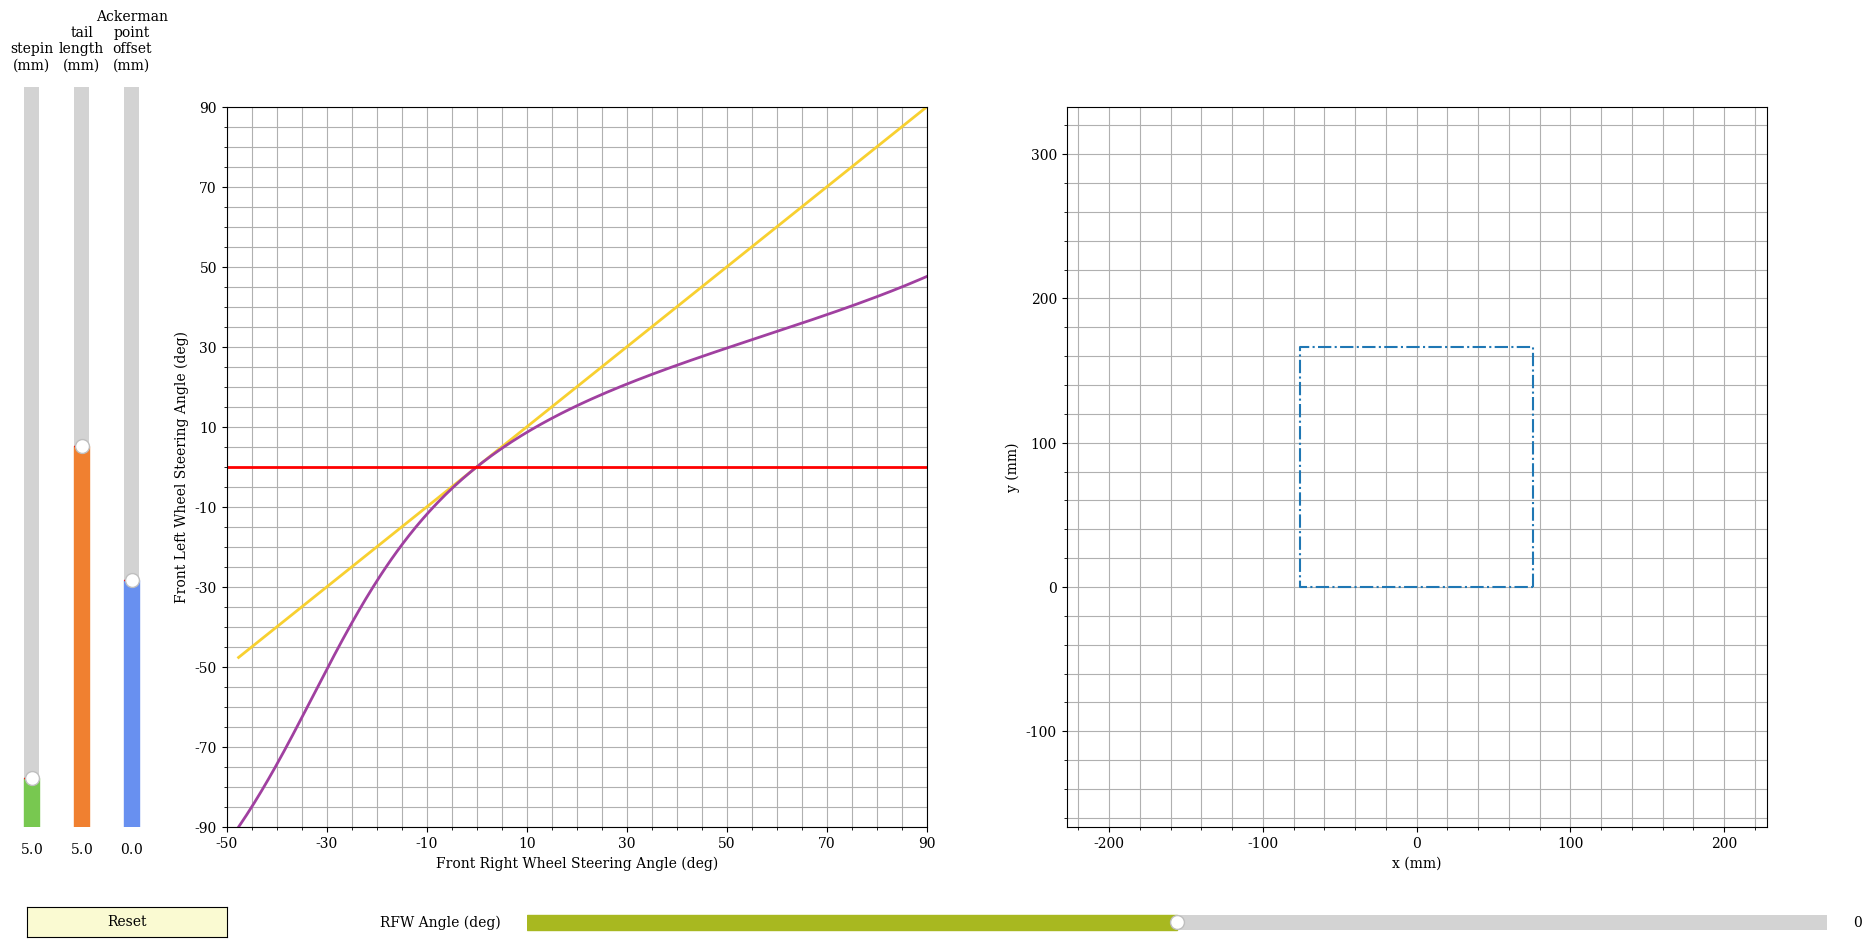

Here is the Python script that generated this plot: (Note: this script raises an exception after producing the figure.)
import sys
import time

from math import pi

import numpy as np

import matplotlib.pyplot as plt
from matplotlib.widgets import Slider, Button, RadioButtons
import matplotlib.animation as animation

pkmn_type_colors=['#78C850',  # Grass
                  '#F08030',  # Fire
                  '#6890F0',  # Water
                  '#A8B820',  # Bug
                  '#A8A878',  # Normal
                  '#A040A0',  # Poison
                  '#F8D030',  # Electric
                  '#E0C068',  # Ground
                  '#EE99AC',  # Fairy
                  '#C03028',  # Fighting
                  '#F85888',  # Psychic
                  '#B8A038',  # Rock
                  '#705898',  # Ghost
                  '#98D8D8',  # Ice
                  '#7038F8']  # Dragon

color_used=pkmn_type_colors

class Ackerman:
    def __init__(self,
                 track          =100,
                 wheel_base     =100,
                 ackpoint_offset=0,
                 taillen        =5,
                 stepin         =5,
                 angfrw         =0): 

        self.track          =track
        self.wheel_base     =wheel_base

        self.angfrw         =angfrw
        self.ackpoint_offset=ackpoint_offset
        self.taillen        =taillen
        self.stepin         =stepin

        self.ackpoint=np.asarray([[0], [self.ackpoint_offset]])

        self.pos_rspindle    =np.zeros((2,3))
        self.pos_rspindle_org=np.zeros((2,1))

        # 2 x 181
        self.ideal =self.gen_ideal()
        self.simple=np.asarray([self.ideal[0, :], self.ideal[0, :]])

        self.prev_ackpoint_offset=0
        self.prev_taillen        =0
        self.prev_stepin         =0

        self.ack_curve=self.update_curve()
        print(self.ack_curve)

        # Ployfit the curve
        aS  =np.polyfit(self.ack_curve[0, :], self.ack_curve[1, :], 8)
        self.ack_poly=np.poly1d(aS)

        # Create a loop so will plot a box
        self.four_wheels=np.asarray([[track/2, track/2, -track/2, -track/2, track/2],
                                     [0, wheel_base, wheel_base, 0, 0]])

        self.pos_rspindle_rotated=np.zeros((2, 3))
        self.pos_lspindle_rotated=np.zeros((2, 3))
        self.pos_linkbar         =np.zeros((2, 2))

    def gen_ideal(self):
        ang_right_list=np.arange(0, 91)

        # Ideal, turn right
        ideal_ang_right_list=[]
        ideal_ang_left_list =[]
        for ang_right in ang_right_list:
            
            if ang_right>0:
                d=self.wheel_base/np.tan(ang_right/180*pi)
                ang_left=np.arctan(self.wheel_base/(self.track+d))
                ang_left=ang_left/pi*180

            if ang_right<0:
                d=self.wheel_base/np.tan(-ang_right/180*pi)
                ang_left=np.arctan(self.wheel_base/(d-self.track))
                ang_left=-ang_left/pi*180
            
            if ang_right==0:
                ang_left=0
                ideal_ang_right_list.append(ang_right)
                ideal_ang_left_list.append( ang_left)
            else:
                # Ideal, turn right
                ideal_ang_right_list.append(ang_right)
                ideal_ang_left_list.append( ang_left)

                # Ideal, turn left
                ideal_ang_right_list.append(-ang_left)
                ideal_ang_left_list.append( -ang_right)

        ang_ideal=np.asarray([ideal_ang_right_list, ideal_ang_left_list], dtype=np.float32)
        ang_ideal=ang_ideal[:, ang_ideal[0, :].argsort()]

        return ang_ideal

    def gen_R(self, degree):
        theta=np.radians(degree)
        c, s =np.cos(theta), np.sin(theta)
        R    =np.array(((c, -s), (s, c)))

        return R

    def update(self):

        flag_changed=(self.prev_ackpoint_offset!=self.ackpoint_offset) | \
                     (self.prev_taillen        !=self.taillen)         | \
                     (self.prev_stepin         !=self.stepin)

        if flag_changed:
            self.prev_ackpoint_offset=self.ackpoint_offset
            self.prev_taillen =self.taillen
            self.prev_stepin  =self.stepin

            self.ack_curve=self.update_curve()
            print(self.ack_curve)

            # Ployfit the curve
            aS  =np.polyfit(self.ack_curve[0, :], self.ack_curve[1, :], 6)
            self.ack_poly=np.poly1d(aS)

        # Update points!
        R=self.gen_R(self.angfrw)
        self.pos_rspindle_rotated=np.dot(R, self.pos_rspindle)+self.pos_rspindle_org

        self.angflw=self.ack_poly(self.angfrw)
        R=self.gen_R(self.angflw)
        self.pos_lspindle_rotated=np.dot(R, self.pos_lspindle)+self.pos_lspindle_org

        self.pos_linkbar[:, 0]=self.pos_rspindle_rotated[:, 2]
        self.pos_linkbar[:, 1]=self.pos_lspindle_rotated[:, 2]
        return

    def update_curve(self):

        # Ackerman crossing point
        ackpoint=np.asarray([[0], [self.ackpoint_offset]])

        #------------------------------------------
        # Right spindle
        #------------------------------------------
        self.pos_rspindle=np.zeros((2, 3))

        # Anchor point of right spindle
        self.pos_rspindle_org=np.asarray([[self.track/2-self.stepin], [self.wheel_base]])

        # center position of the wheel
        self.pos_rspindle[:, 0]=[self.stepin, 0]

        # anchor point of right spindle (pre-shift)
        self.pos_rspindle[:, 1]=[0, 0]

        # End of right spindle, link bar connection point
        tmp=np.arctan((self.track/2-self.stepin)/(self.wheel_base-self.ackpoint_offset))
        self.pos_rspindle[:, 2]=[-self.taillen*np.sin(tmp), -self.taillen*np.cos(tmp)]
        if tmp<0:
            self.pos_rspindle[:, 2]*=-1

        # Length of link bar, abs in case exploding
        len_linkbar=self.track+2*self.pos_rspindle[0, 2]-2*self.stepin

        r1=len_linkbar
        #------------------------------------------


        #------------------------------------------
        # Left spindle
        #------------------------------------------
        pos_lspindle=np.zeros((2, 3))

        # Anchor point of left spindle
        self.pos_lspindle_org=np.asarray([[-self.track/2+self.stepin], [self.wheel_base]])

        # Flip x of rspindle to get lspindle :)
        self.pos_lspindle=self.pos_rspindle.copy()
        self.pos_lspindle[0, :]*=-1

        vec1     =self.pos_lspindle[:, 2]
        unit_vec1=vec1/np.linalg.norm(vec1)

        # Move lspindle to its position
        pos_lspindle_moved=self.pos_lspindle+self.pos_lspindle_org

        r2=self.taillen
        #------------------------------------------


        lst_ang_right=[0]
        lst_ang_left =[0]
        # for ang_right in range(1, 91):
        for ang_right in np.arange(-1, -91, -1):
            # Rotate right spindle
            Rot=self.gen_R(ang_right)
            pos_rspindle_rotated=np.dot(Rot, self.pos_rspindle)
            # Move rspindle to its position
            pos_rspindle_rotated+=self.pos_rspindle_org

            # Get two center points
            x1=pos_rspindle_rotated[0, 2]
            y1=pos_rspindle_rotated[1, 2]
        
            x2=pos_lspindle_moved[  0, 1]
            y2=pos_lspindle_moved[  1, 1]

            # d from left spindle anchor point to right spindle link bar point
            R=np.linalg.norm([x1-x2, y1-y2],  2)

            # Check if R is larger than r1+r2
            if R>(r1+r2):
                # print(R)
                # print(r1+r2)
                break

            # # https://math.stackexchange.com/questions/256100/how-can-i-find-the-points-at-which-two-circles-intersect
            # # Calculate intersection points of two circles
            # tmp_a=(r1*r1-r2*r2)/(2*R*R)
            # tmp_x=1/2*(x1+x2)+tmp_a*(x2-x1)
            # tmp_y=1/2*(y1+y2)+tmp_a*(y2-y1)

            # tmp_b=1/2*np.sqrt(2*(r1*r1+r2*r2)/R/R-(r1*r1-r2*r2)*(r1*r1-r2*r2)/R/R/R/R-1)
            
            # # Get the point with lower y
            # sign=1
            # if (x1-x2)>0:
            #     sign=-1

            # x_ans=tmp_x+sign*tmp_b*(y2-y1)
            # y_ans=tmp_y+sign*tmp_b*(x1-x2)

            # ------------------------
            # Take 2
            l=(r1*r1-r2*r2+R*R)/(2*R)

            # print("l:", l)

            h=np.sqrt(r1*r1-l*l)

            # Get the point with lower y
            sign=1
            if (x2-x1)<0:
                sign=-1

            x_ans=l/R*(x2-x1)+sign*h/R*(y2-y1)+x1
            y_ans=l/R*(y2-y1)-sign*h/R*(x2-x1)+y1

            # dx=x_ans-x1
            # dy=y_ans-y1
            # print("LOL:", ang_right, dx*dx+dy*dy, r1*r1)
            # ------------------------

            # Recover angle of left spindle
            vec2     =np.asarray([[x_ans-x2],[y_ans-y2]])
            unit_vec2=vec2/np.linalg.norm(vec2)
            ang_left=np.arccos(np.dot(unit_vec1, unit_vec2))*180/pi
            ang_left=ang_left[0]
            print(ang_left)


            # tmp=self.gen_R(ang_left)
            # print(tmp.shape)
            # tmp=np.dot(tmp, self.pos_lspindle)+self.pos_lspindle_org
            # print("err:", tmp[0, 2]-x_ans, tmp[1, 2]-y_ans)

            # Check if angle of left spindle is increasing
            # break

            # Turn right
            lst_ang_right.append(ang_right)
            lst_ang_left.append( ang_left)

            # Turn left
            lst_ang_right.append(-ang_left)
            lst_ang_left.append( -ang_right)

        ang_ack=np.asarray([lst_ang_right, lst_ang_left], dtype=np.float32)
        ang_ack=ang_ack[:, ang_ack[0, :].argsort()]

        return ang_ack

def update(val):
    global ackerman
    global s_ackpoint_offset, s_stepin, s_taillen, s_angfrw

    ackerman.ackpoint_offset=s_ackpoint_offset.val
    ackerman.stepin         =s_stepin.val
    ackerman.taillen        =s_taillen.val
    ackerman.angfrw         =s_angfrw.val

def reset(event):
    global ackerman
    global s_stepin, s_taillen, s_ackpoint_offset, s_angfrw
    s_stepin.reset()
    s_taillen.reset()
    s_ackpoint_offset.reset()
    s_angfrw.reset()

    ackerman.ackpoint_offset=s_ackpoint_offset.val
    ackerman.stepin         =s_stepin.val
    ackerman.taillen        =s_taillen.val
    ackerman.angfrw         =s_angfrw.val

def init():
    global ackerman
    global p_dot_on_ack
    global l_ack
    global l_rspindle, l_lspindle, l_linkbar
    
    
    p_dot_on_ack.set_data(ackerman.angfrw, ackerman.ack_poly(ackerman.angfrw))
    
    l_ack.set_data(ackerman.ack_curve[ 0, :], ackerman.ack_curve[ 1, :])

    l_rspindle.set_data(ackerman.pos_rspindle_rotated[0, :], ackerman.pos_rspindle_rotated[1, :])
    l_lspindle.set_data(ackerman.pos_lspindle_rotated[0, :], ackerman.pos_lspindle_rotated[1, :])
    l_linkbar.set_data( ackerman.pos_linkbar[0, :],          ackerman.pos_linkbar[1, :])

    # The ',' at the end is important!!!! Don't miss
    return p_dot_on_ack, l_ack, l_rspindle, l_lspindle, l_linkbar

def animate(i):
    global ackerman
    global p_dot_on_ack
    global l_ack
    global s_angfrw

    global l_rspindle, l_lspindle, l_linkbar
    
    ackerman.update()

    # Adjust frw angle slider
    s_angfrw.valmin=float(np.min(ackerman.ack_curve[ 0, :]))
    s_angfrw.valmax=float(np.max(ackerman.ack_curve[ 0, :]))
    if s_angfrw.val>s_angfrw.valmax:
        s_angfrw.set_val(s_angfrw.valmax)
    elif s_angfrw.val<s_angfrw.valmin:
        s_angfrw.set_val(s_angfrw.valmin)
    ackerman.angfrw=s_angfrw.val

    p_dot_on_ack.set_data(ackerman.angfrw, ackerman.ack_poly(ackerman.angfrw))

    l_ack.set_data(ackerman.ack_curve[ 0, :], ackerman.ack_curve[ 1, :])

    l_rspindle.set_data(ackerman.pos_rspindle_rotated[0, :], ackerman.pos_rspindle_rotated[1, :])
    l_lspindle.set_data(ackerman.pos_lspindle_rotated[0, :], ackerman.pos_lspindle_rotated[1, :])
    l_linkbar.set_data( ackerman.pos_linkbar[0, :],          ackerman.pos_linkbar[1, :])

    dx=ackerman.pos_linkbar[0, 0]-ackerman.pos_linkbar[0, 1]
    dy=ackerman.pos_linkbar[1, 0]-ackerman.pos_linkbar[1, 1]
    print("lb len:", dx*dx+dy*dy)


    # The ',' at the end is important!!!! Don't miss
    return p_dot_on_ack, l_ack, l_rspindle, l_lspindle, l_linkbar

if __name__=="__main__":
    global wheel
    global l_frw
    global s_stepin, s_taillen, s_ackpoint, s_angfrw

    track     =151.8    # mm, width
    wheel_base=166.3    # mm, height

    wheel_diameter=60   # mm

    #############################################
    # Plot settings
    #############################################
    plt.rc('font', family='serif')  # font

    # fig=plt.figure(figsize=(10, 10))
    # fig.tight_layout()
    # ax =fig.add_subplot(111, aspect='equal')

    fig, axs=plt.subplots(1, 2, figsize=(20, 10))
    # fig.tight_layout()
    plt.subplots_adjust(left=0.13, bottom=0.16)

    ax=axs[0]

    # Major ticks every 20, minor ticks every 5
    major_ticks=np.arange(-90, 91, 20)
    minor_ticks=np.arange(-90, 91, 5)

    ax.set_xticks(major_ticks)
    ax.set_xticks(minor_ticks, minor=True)
    ax.set_yticks(major_ticks)
    ax.set_yticks(minor_ticks, minor=True)

    ax.set_xlim([-50, 90])
    ax.set_ylim([-90, 90])

    # And a corresponding grid
    ax.grid(which='both')

    ax.set_xlabel("Front Right Wheel Steering Angle (deg)")
    ax.set_ylabel("Front Left Wheel Steering Angle (deg)")

    # Define the 4 margins of the plot
    # ranging between 0~1
    # plt.subplots_adjust(left=0.25, right=0.95, top=0.9, bottom=0.16)
    plt.margins(x=0)

    # Plot on right
    # Major ticks every 20, minor ticks every 5
    major_ticks=np.arange(-1000, 1000, 100)
    minor_ticks=np.arange(-1000, 1000, 20)

    axs[1].set_xticks(major_ticks)
    axs[1].set_xticks(minor_ticks, minor=True)
    axs[1].set_yticks(major_ticks)
    axs[1].set_yticks(minor_ticks, minor=True)

    axs[1].set_xlim([-1.5*track,  1.5*track])
    axs[1].set_ylim([-wheel_base, 2*wheel_base])

    # And a corresponding grid
    axs[1].grid(which='both')

    axs[1].set_xlabel("x (mm)")
    axs[1].set_ylabel("y (mm)")

    #############################################
    

    #############################################
    # UI interactivce stuff
    #############################################
    axcolor='lightgoldenrodyellow'
    # left, bottom, width, height
    ax_ackpoint_offset=plt.axes([0.075, 0.16, 0.015, 0.74], facecolor=axcolor)
    s_ackpoint_offset =Slider(ax=ax_ackpoint_offset,
                              label='Ackerman\npoint\noffset\n(mm)',
                              valmin=-track, valmax=2*track, valinit=0, valstep=0.1,
                              color=color_used[2],
                              orientation='vertical')

    ax_taillen        =plt.axes([0.05, 0.16, 0.015, 0.74], facecolor=axcolor)
    s_taillen         =Slider(ax=ax_taillen,
                              label='tail\nlength\n(mm)',
                              valmin=-wheel_base, valmax=wheel_base, valinit=5, valstep=0.1,
                              color=color_used[1],
                              orientation='vertical')

    ax_stepin         =plt.axes([0.025, 0.16, 0.015, 0.74], facecolor=axcolor)
    s_stepin          =Slider(ax=ax_stepin,
                              label='stepin\n(mm)',
                              valmin=0, valmax=track/2, valinit=5, valstep=0.1,
                              color=color_used[0],
                              orientation='vertical')

    ax_angfrw         =plt.axes([0.28, 0.05, 0.65, 0.03], facecolor=axcolor)
    s_angfrw          =Slider(ax=ax_angfrw,
                              label='RFW Angle (deg)',
                              valmin=-90, valmax=90, valinit=0, valstep=0.1,
                              color=color_used[3])

    s_ackpoint_offset.on_changed(update)
    s_taillen.on_changed(update)
    s_stepin.on_changed(update)
    s_angfrw.on_changed(update)

    ax_rst=plt.axes([0.03, 0.05, 0.1, 0.03])
    bt_rst=Button(ax_rst, 'Reset', color=axcolor, hovercolor='0.975')
    bt_rst.on_clicked(reset)
    #############################################


    #############################################
    # Ackerman class
    #############################################
    global ackerman
    ackerman=Ackerman(
                      track          =track,
                      wheel_base     =wheel_base,
                      ackpoint_offset=0,
                      taillen        =5,
                      stepin         =5,
                      angfrw         =0)
    #############################################


    #############################################
    # Lines on the plot (that won't change)
    #############################################
    l_simple=ax.plot(ackerman.simple[0, :], ackerman.simple[1, :], '-', color=color_used[6], lw=2, label='Simple')
    l_ideal =ax.plot(ackerman.ideal[ 0, :], ackerman.ideal[ 1, :], '-', color=color_used[5], lw=2, label='Ideal')
    
    ax.hlines(y=0, xmin=-90, xmax=90, linewidth=2, color='r')

    axs[1].plot(ackerman.four_wheels[0, :], ackerman.four_wheels[1, :], '-.')
    #############################################


    #############################################
    # Lines on the plot (that will change)
    #############################################
    global l_ack
    l_ack, =ax.plot([], [], 'o-', lw=2, color=color_used[8], label='Ackerman')

    global p_dot_on_ack
    p_dot_on_ack, =ax.plot([], [], '.', ms=15, color=color_used[3])


    global l_rspindle
    l_rspindle, =axs[1].plot([], [], 'o-', lw=2, ms=4, color=color_used[0])

    global l_lspindle
    l_lspindle, =axs[1].plot([], [], 'o-', lw=2, ms=4, color=color_used[1])

    global l_linkbar
    l_linkbar,  =axs[1].plot([], [], 'o-', lw=2, ms=4, color=color_used[2])

    #############################################


    #############################################
    # Setup animation
    #############################################
    t0=time.time()
    animate(0)
    t1=time.time()
    dt=1./30 # 30 fps
    interval=1000 *dt-(t1-t0)

    # ani=animation.FuncAnimation(fig,
    #                             animate,
    #                             # frames=300,
    #                             interval=interval,
    #                             blit=True,
    #                             init_func=init)

    ax.legend(loc='lower right')

    plt.show()
    #############################################

    sys.exit()

